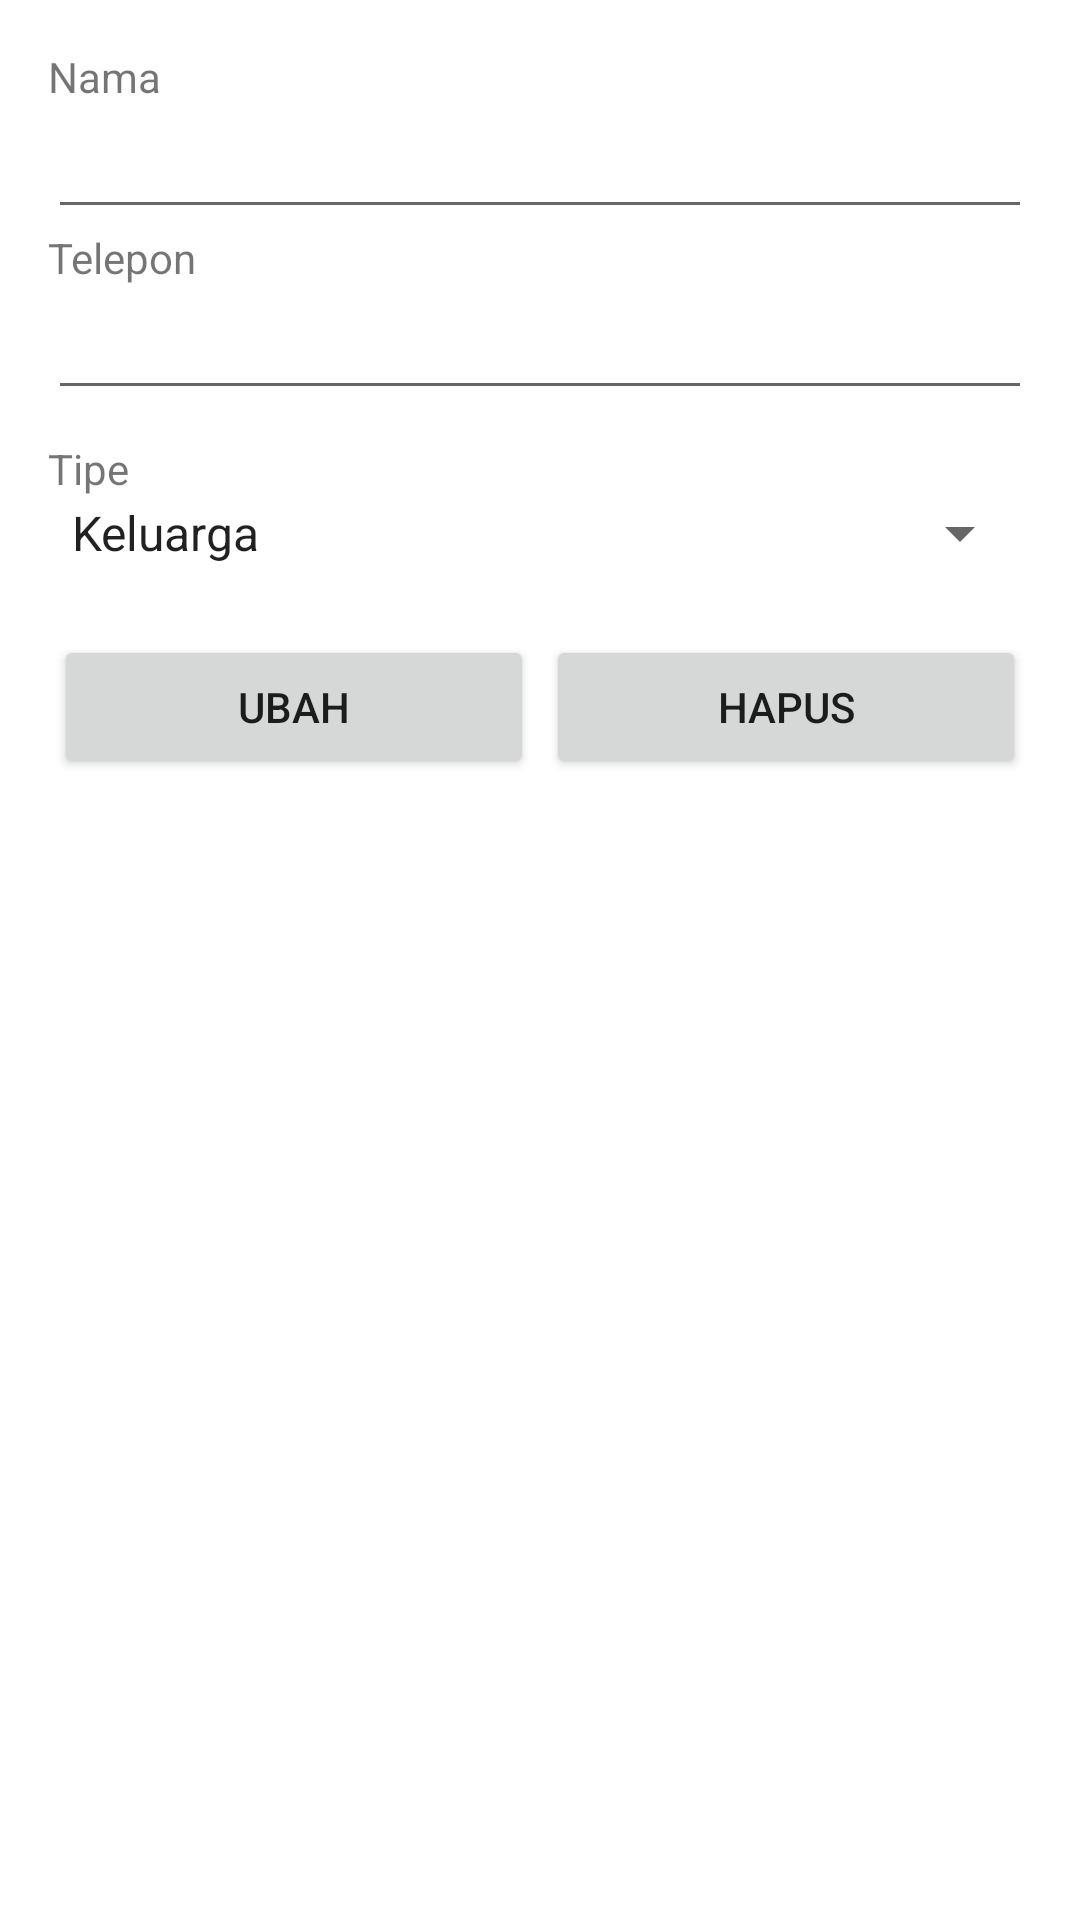

Android layout source for this screen:
<!-- AndroidManifest.xml: application theme Theme.Tes -->
<!-- res/layout/activity_detail.xml -->
<?xml version="1.0" encoding="utf-8"?>
<LinearLayout xmlns:android="http://schemas.android.com/apk/res/android"
    xmlns:tools="http://schemas.android.com/tools"
    android:layout_width="match_parent"
    android:layout_height="match_parent"
    android:padding="16dp"
    tools:context=".DetailActivity"
    android:orientation="vertical">

    <TextView
        android:layout_width="match_parent"
        android:layout_height="wrap_content"
        android:text="Nama"
        tools:ignore="MissingConstraints" />

    <EditText
        android:id="@+id/det_et_nama"
        android:layout_width="match_parent"
        android:layout_height="wrap_content"
        tools:ignore="MissingConstraints" />

    <TextView
        android:layout_width="match_parent"
        android:layout_height="wrap_content"
        android:text="Telepon"
        tools:ignore="MissingConstraints" />

    <EditText
        android:id="@+id/det_et_telepon"
        android:layout_width="match_parent"
        android:layout_height="wrap_content"
        tools:ignore="MissingConstraints" />

    <TextView
        android:layout_width="match_parent"
        android:layout_height="wrap_content"
        android:text="Tipe"
        android:layout_marginTop="10dp"/>

    <Spinner
        android:id="@+id/sp_det_tipe"
        android:layout_width="match_parent"
        android:layout_height="wrap_content"
        android:entries="@array/tipe">
    </Spinner>

    <LinearLayout
        android:layout_width="match_parent"
        android:layout_height="wrap_content"
        android:layout_marginTop="20dp">

        <Button
            android:layout_width="match_parent"
            android:layout_height="wrap_content"
            android:text="Ubah"
            android:layout_margin="2dp"
            android:id="@+id/det_bt_ubah"
            android:layout_weight="1"/>

        <Button
            android:layout_width="match_parent"
            android:layout_height="wrap_content"
            android:text="Hapus"
            android:layout_margin="2dp"
            android:id="@+id/det_bt_hapus"
            android:layout_weight="1"/>

    </LinearLayout>

</LinearLayout>
<!-- resources referenced by this layout -->
<resources>
  <string-array name="tipe">
          <item>Keluarga</item>
          <item>Kantor</item>
          <item>Teman</item>
      </string-array>
  <style name="Theme.Tes" parent="Theme.MaterialComponents.DayNight.DarkActionBar">
          
          <item name="colorPrimary">@color/purple_500</item>
          <item name="colorPrimaryVariant">@color/purple_700</item>
          <item name="colorOnPrimary">@color/white</item>
          
          <item name="colorSecondary">@color/teal_200</item>
          <item name="colorSecondaryVariant">@color/teal_700</item>
          <item name="colorOnSecondary">@color/black</item>
          
          <item name="android:statusBarColor" tools:targetApi="l">?attr/colorPrimaryVariant</item>
          
      </style>
  <!-- not gathered from this repository: default colours our renderer supplied (Android Studio template values) -->
  <color name="purple_500">#FF6200EE</color>
  <color name="purple_700">#FF3700B3</color>
  <color name="teal_200">#FF03DAC5</color>
  <color name="teal_700">#FF018786</color>
  <color name="black">#FF000000</color>
  <color name="white">#FFFFFFFF</color>
</resources>
